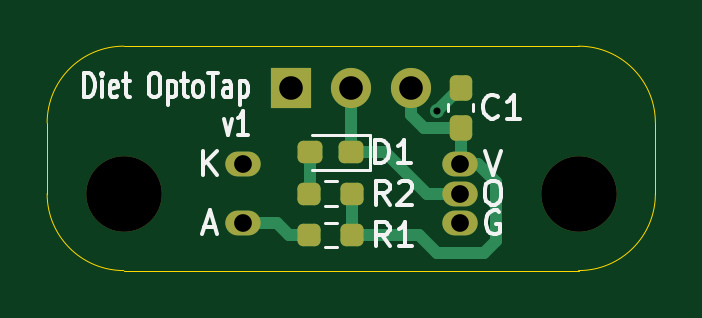
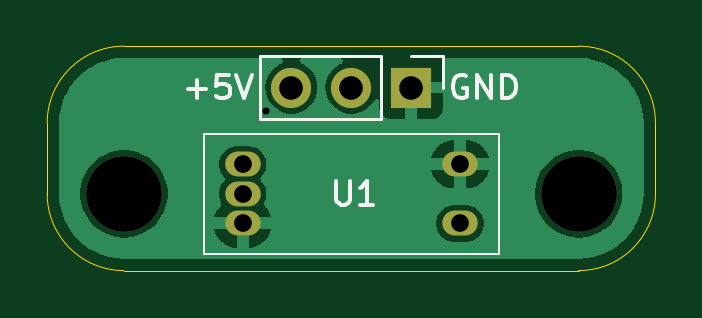
Circuit board: 11 layer files. Board 25.8 x 9.5 mm.
- bottom_copper: Diet-OptoTap-B_Cu.gbr (20115 bytes)
- bottom_mask: Diet-OptoTap-B_Mask.gbr (874 bytes)
- paste: Diet-OptoTap-B_Paste.gbr (491 bytes)
- bottom_silk: Diet-OptoTap-B_Silkscreen.gbr (4602 bytes)
- outline: Diet-OptoTap-Edge_Cuts.gbr (1037 bytes)
- top_copper: Diet-OptoTap-F_Cu.gbr (3642 bytes)
- top_mask: Diet-OptoTap-F_Mask.gbr (1963 bytes)
- paste: Diet-OptoTap-F_Paste.gbr (1575 bytes)
- top_silk: Diet-OptoTap-F_Silkscreen.gbr (14218 bytes)
- drill: Diet-OptoTap-NPTH.drl (362 bytes)
- drill: Diet-OptoTap-PTH.drl (582 bytes)

=== bottom_copper: Diet-OptoTap-B_Cu.gbr (20115 bytes, source omitted) ===
=== bottom_mask: Diet-OptoTap-B_Mask.gbr ===
G04 #@! TF.GenerationSoftware,KiCad,Pcbnew,8.0.6*
G04 #@! TF.CreationDate,2024-12-31T22:42:56-06:00*
G04 #@! TF.ProjectId,Diet-OptoTap,44696574-2d4f-4707-946f-5461702e6b69,rev?*
G04 #@! TF.SameCoordinates,Original*
G04 #@! TF.FileFunction,Soldermask,Bot*
G04 #@! TF.FilePolarity,Negative*
%FSLAX46Y46*%
G04 Gerber Fmt 4.6, Leading zero omitted, Abs format (unit mm)*
G04 Created by KiCad (PCBNEW 8.0.6) date 2024-12-31 22:42:56*
%MOMM*%
%LPD*%
G01*
G04 APERTURE LIST*
%ADD10O,1.500000X1.050000*%
%ADD11C,3.200000*%
%ADD12R,1.700000X1.700000*%
%ADD13O,1.700000X1.700000*%
G04 APERTURE END LIST*
D10*
X155025000Y-98750000D03*
X155025000Y-101250000D03*
X164225000Y-101250000D03*
X164225000Y-100000000D03*
X164225000Y-98750000D03*
D11*
X150000000Y-100000000D03*
X169250000Y-100000000D03*
D12*
X157085000Y-95500000D03*
D13*
X159625000Y-95500000D03*
X162165000Y-95500000D03*
M02*

=== paste: Diet-OptoTap-B_Paste.gbr ===
G04 #@! TF.GenerationSoftware,KiCad,Pcbnew,8.0.6*
G04 #@! TF.CreationDate,2024-12-31T22:42:56-06:00*
G04 #@! TF.ProjectId,Diet-OptoTap,44696574-2d4f-4707-946f-5461702e6b69,rev?*
G04 #@! TF.SameCoordinates,Original*
G04 #@! TF.FileFunction,Paste,Bot*
G04 #@! TF.FilePolarity,Positive*
%FSLAX46Y46*%
G04 Gerber Fmt 4.6, Leading zero omitted, Abs format (unit mm)*
G04 Created by KiCad (PCBNEW 8.0.6) date 2024-12-31 22:42:56*
%MOMM*%
%LPD*%
G01*
G04 APERTURE LIST*
G04 APERTURE END LIST*
M02*

=== bottom_silk: Diet-OptoTap-B_Silkscreen.gbr ===
G04 #@! TF.GenerationSoftware,KiCad,Pcbnew,8.0.6*
G04 #@! TF.CreationDate,2024-12-31T22:42:56-06:00*
G04 #@! TF.ProjectId,Diet-OptoTap,44696574-2d4f-4707-946f-5461702e6b69,rev?*
G04 #@! TF.SameCoordinates,Original*
G04 #@! TF.FileFunction,Legend,Bot*
G04 #@! TF.FilePolarity,Positive*
%FSLAX46Y46*%
G04 Gerber Fmt 4.6, Leading zero omitted, Abs format (unit mm)*
G04 Created by KiCad (PCBNEW 8.0.6) date 2024-12-31 22:42:56*
%MOMM*%
%LPD*%
G01*
G04 APERTURE LIST*
%ADD10C,0.150000*%
%ADD11C,0.100000*%
%ADD12C,0.120000*%
%ADD13O,1.500000X1.050000*%
%ADD14C,3.200000*%
%ADD15R,1.700000X1.700000*%
%ADD16O,1.700000X1.700000*%
G04 APERTURE END LIST*
D10*
X166535713Y-95573866D02*
X165773809Y-95573866D01*
X166154761Y-95954819D02*
X166154761Y-95192914D01*
X164821428Y-94954819D02*
X165297618Y-94954819D01*
X165297618Y-94954819D02*
X165345237Y-95431009D01*
X165345237Y-95431009D02*
X165297618Y-95383390D01*
X165297618Y-95383390D02*
X165202380Y-95335771D01*
X165202380Y-95335771D02*
X164964285Y-95335771D01*
X164964285Y-95335771D02*
X164869047Y-95383390D01*
X164869047Y-95383390D02*
X164821428Y-95431009D01*
X164821428Y-95431009D02*
X164773809Y-95526247D01*
X164773809Y-95526247D02*
X164773809Y-95764342D01*
X164773809Y-95764342D02*
X164821428Y-95859580D01*
X164821428Y-95859580D02*
X164869047Y-95907200D01*
X164869047Y-95907200D02*
X164964285Y-95954819D01*
X164964285Y-95954819D02*
X165202380Y-95954819D01*
X165202380Y-95954819D02*
X165297618Y-95907200D01*
X165297618Y-95907200D02*
X165345237Y-95859580D01*
X164488094Y-94954819D02*
X164154761Y-95954819D01*
X164154761Y-95954819D02*
X163821428Y-94954819D01*
X154761904Y-95002438D02*
X154857142Y-94954819D01*
X154857142Y-94954819D02*
X154999999Y-94954819D01*
X154999999Y-94954819D02*
X155142856Y-95002438D01*
X155142856Y-95002438D02*
X155238094Y-95097676D01*
X155238094Y-95097676D02*
X155285713Y-95192914D01*
X155285713Y-95192914D02*
X155333332Y-95383390D01*
X155333332Y-95383390D02*
X155333332Y-95526247D01*
X155333332Y-95526247D02*
X155285713Y-95716723D01*
X155285713Y-95716723D02*
X155238094Y-95811961D01*
X155238094Y-95811961D02*
X155142856Y-95907200D01*
X155142856Y-95907200D02*
X154999999Y-95954819D01*
X154999999Y-95954819D02*
X154904761Y-95954819D01*
X154904761Y-95954819D02*
X154761904Y-95907200D01*
X154761904Y-95907200D02*
X154714285Y-95859580D01*
X154714285Y-95859580D02*
X154714285Y-95526247D01*
X154714285Y-95526247D02*
X154904761Y-95526247D01*
X154285713Y-95954819D02*
X154285713Y-94954819D01*
X154285713Y-94954819D02*
X153714285Y-95954819D01*
X153714285Y-95954819D02*
X153714285Y-94954819D01*
X153238094Y-95954819D02*
X153238094Y-94954819D01*
X153238094Y-94954819D02*
X152999999Y-94954819D01*
X152999999Y-94954819D02*
X152857142Y-95002438D01*
X152857142Y-95002438D02*
X152761904Y-95097676D01*
X152761904Y-95097676D02*
X152714285Y-95192914D01*
X152714285Y-95192914D02*
X152666666Y-95383390D01*
X152666666Y-95383390D02*
X152666666Y-95526247D01*
X152666666Y-95526247D02*
X152714285Y-95716723D01*
X152714285Y-95716723D02*
X152761904Y-95811961D01*
X152761904Y-95811961D02*
X152857142Y-95907200D01*
X152857142Y-95907200D02*
X152999999Y-95954819D01*
X152999999Y-95954819D02*
X153238094Y-95954819D01*
X160261904Y-99454819D02*
X160261904Y-100264342D01*
X160261904Y-100264342D02*
X160214285Y-100359580D01*
X160214285Y-100359580D02*
X160166666Y-100407200D01*
X160166666Y-100407200D02*
X160071428Y-100454819D01*
X160071428Y-100454819D02*
X159880952Y-100454819D01*
X159880952Y-100454819D02*
X159785714Y-100407200D01*
X159785714Y-100407200D02*
X159738095Y-100359580D01*
X159738095Y-100359580D02*
X159690476Y-100264342D01*
X159690476Y-100264342D02*
X159690476Y-99454819D01*
X158690476Y-100454819D02*
X159261904Y-100454819D01*
X158976190Y-100454819D02*
X158976190Y-99454819D01*
X158976190Y-99454819D02*
X159071428Y-99597676D01*
X159071428Y-99597676D02*
X159166666Y-99692914D01*
X159166666Y-99692914D02*
X159261904Y-99740533D01*
D11*
X165875000Y-97450000D02*
X153375000Y-97450000D01*
X153375000Y-102550000D01*
X165875000Y-102550000D01*
X165875000Y-97450000D01*
D12*
X155755000Y-94170000D02*
X157085000Y-94170000D01*
X155755000Y-95500000D02*
X155755000Y-94170000D01*
X158355000Y-96830000D02*
X158355000Y-94170000D01*
X163495000Y-94170000D02*
X158355000Y-94170000D01*
X163495000Y-96830000D02*
X158355000Y-96830000D01*
X163495000Y-96830000D02*
X163495000Y-94170000D01*
%LPC*%
D13*
X155025000Y-98750000D03*
X155025000Y-101250000D03*
X164225000Y-101250000D03*
X164225000Y-100000000D03*
X164225000Y-98750000D03*
D14*
X150000000Y-100000000D03*
X169250000Y-100000000D03*
D15*
X157085000Y-95500000D03*
D16*
X159625000Y-95500000D03*
X162165000Y-95500000D03*
%LPD*%
M02*

=== outline: Diet-OptoTap-Edge_Cuts.gbr ===
G04 #@! TF.GenerationSoftware,KiCad,Pcbnew,8.0.6*
G04 #@! TF.CreationDate,2024-12-31T22:42:56-06:00*
G04 #@! TF.ProjectId,Diet-OptoTap,44696574-2d4f-4707-946f-5461702e6b69,rev?*
G04 #@! TF.SameCoordinates,Original*
G04 #@! TF.FileFunction,Profile,NP*
%FSLAX46Y46*%
G04 Gerber Fmt 4.6, Leading zero omitted, Abs format (unit mm)*
G04 Created by KiCad (PCBNEW 8.0.6) date 2024-12-31 22:42:56*
%MOMM*%
%LPD*%
G01*
G04 APERTURE LIST*
G04 #@! TA.AperFunction,Profile*
%ADD10C,0.050000*%
G04 #@! TD*
G04 APERTURE END LIST*
D10*
X172500000Y-97000000D02*
X172500000Y-100000000D01*
X169250000Y-103250000D02*
X150000000Y-103250000D01*
X150000000Y-93750000D02*
X169250000Y-93750000D01*
X146750000Y-97000000D02*
X146750000Y-100000000D01*
X169250000Y-93750000D02*
G75*
G02*
X172500000Y-97000000I0J-3250000D01*
G01*
X146750000Y-97000000D02*
G75*
G02*
X150000000Y-93750000I3250000J0D01*
G01*
X172500000Y-100000000D02*
G75*
G02*
X169250000Y-103250000I-3250000J0D01*
G01*
X150000000Y-103250000D02*
G75*
G02*
X146750000Y-100000000I0J3250000D01*
G01*
M02*

=== top_copper: Diet-OptoTap-F_Cu.gbr (3642 bytes, source withheld) ===
=== top_mask: Diet-OptoTap-F_Mask.gbr (1963 bytes, source withheld) ===
=== paste: Diet-OptoTap-F_Paste.gbr (1575 bytes, source withheld) ===
=== top_silk: Diet-OptoTap-F_Silkscreen.gbr (14218 bytes, source omitted) ===
=== drill: Diet-OptoTap-NPTH.drl ===
M48
; DRILL file {KiCad 8.0.6} date 2024-12-31T22:43:19-0600
; FORMAT={-:-/ absolute / metric / decimal}
; #@! TF.CreationDate,2024-12-31T22:43:19-06:00
; #@! TF.GenerationSoftware,Kicad,Pcbnew,8.0.6
; #@! TF.FileFunction,NonPlated,1,2,NPTH
FMAT,2
METRIC
; #@! TA.AperFunction,NonPlated,NPTH,ComponentDrill
T1C3.200
%
G90
G05
T1
X150.0Y-100.0
X169.25Y-100.0
M30

=== drill: Diet-OptoTap-PTH.drl ===
M48
; DRILL file {KiCad 8.0.6} date 2024-12-31T22:43:19-0600
; FORMAT={-:-/ absolute / metric / decimal}
; #@! TF.CreationDate,2024-12-31T22:43:19-06:00
; #@! TF.GenerationSoftware,Kicad,Pcbnew,8.0.6
; #@! TF.FileFunction,Plated,1,2,PTH
FMAT,2
METRIC
; #@! TA.AperFunction,Plated,PTH,ViaDrill
T1C0.300
; #@! TA.AperFunction,Plated,PTH,ComponentDrill
T2C0.750
; #@! TA.AperFunction,Plated,PTH,ComponentDrill
T3C1.000
%
G90
G05
T1
X163.25Y-96.475
T2
X155.025Y-98.75
X155.025Y-101.25
X164.225Y-98.75
X164.225Y-100.0
X164.225Y-101.25
T3
X157.085Y-95.5
X159.625Y-95.5
X162.165Y-95.5
M30

